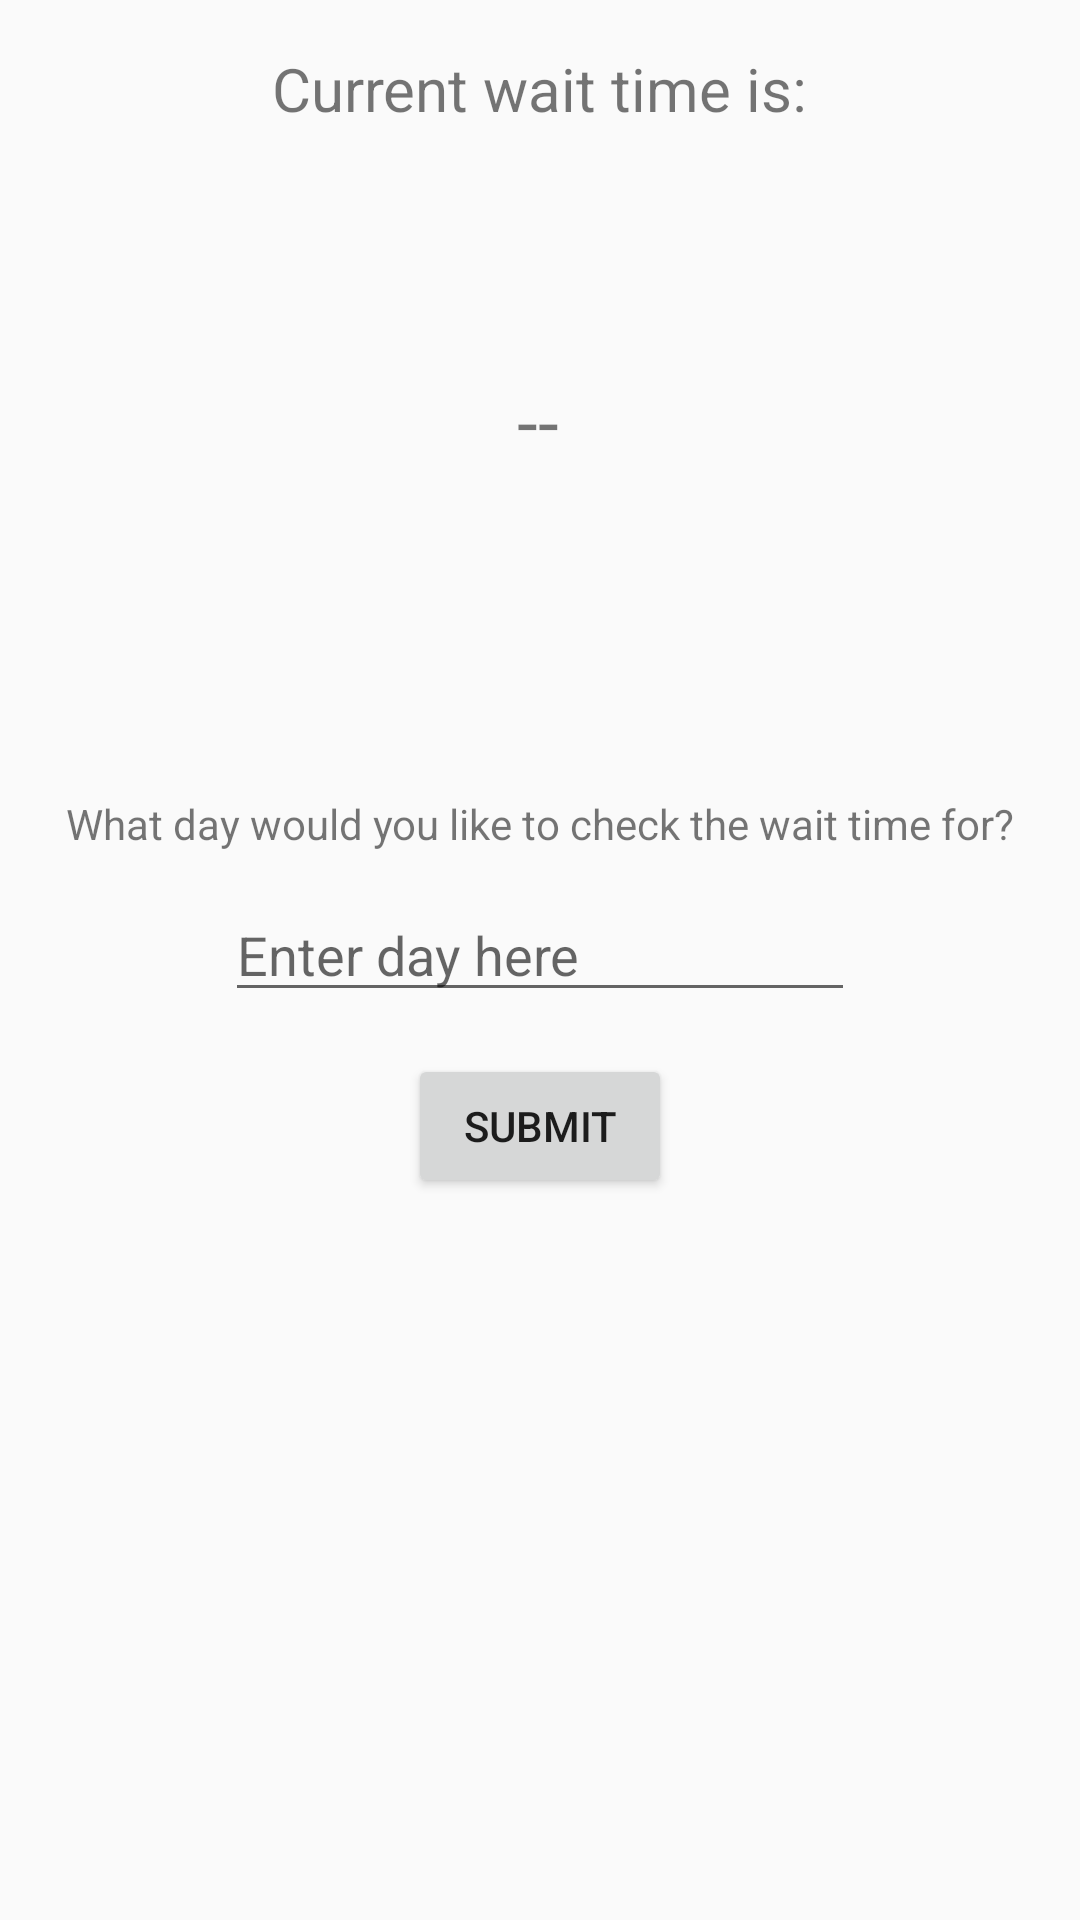

Android layout source for this screen:
<!-- AndroidManifest.xml: application theme AppTheme -->
<!-- res/layout/activity_check_wait_time.xml -->
<?xml version="1.0" encoding="utf-8"?>

<androidx.constraintlayout.widget.ConstraintLayout xmlns:android="http://schemas.android.com/apk/res/android"
    xmlns:app="http://schemas.android.com/apk/res-auto"
    xmlns:tools="http://schemas.android.com/tools"
    android:layout_width="match_parent"
    android:layout_height="match_parent"
    tools:context=".CheckWaitTime">


    <TextView
        android:id="@+id/textView9"
        android:layout_width="wrap_content"
        android:layout_height="wrap_content"
        android:layout_marginTop="16dp"
        android:text="Current wait time is:"
        android:textSize="20dp"
        app:layout_constraintEnd_toEndOf="parent"
        app:layout_constraintStart_toStartOf="parent"
        app:layout_constraintTop_toTopOf="parent" />

    <TextView
        android:id="@+id/editText3"
        android:layout_width="wrap_content"
        android:layout_height="wrap_content"
        android:layout_marginBottom="12dp"
        android:text="What day would you like to check the wait time for?"
        app:layout_constraintBottom_toTopOf="@+id/editText"
        app:layout_constraintEnd_toEndOf="parent"
        app:layout_constraintStart_toStartOf="parent" />

    <EditText
        android:id="@+id/editText"
        android:layout_width="wrap_content"
        android:layout_height="wrap_content"
        android:layout_marginTop="296dp"
        android:ems="10"
        android:hint="Enter day here"
        android:inputType="textPersonName"
        app:layout_constraintEnd_toEndOf="parent"
        app:layout_constraintStart_toStartOf="parent"
        app:layout_constraintTop_toTopOf="parent" />

    <Button
        android:id="@+id/button2"
        android:layout_width="wrap_content"
        android:layout_height="wrap_content"
        android:layout_marginTop="14dp"
        android:onClick="onClickSubmit"
        android:text="Submit"
        app:layout_constraintEnd_toEndOf="@+id/editText"
        app:layout_constraintStart_toStartOf="@+id/editText"
        app:layout_constraintTop_toBottomOf="@+id/editText" />

    <TextView
        android:id="@+id/textView8"
        android:layout_width="wrap_content"
        android:layout_height="wrap_content"
        android:layout_marginTop="138dp"
        android:layout_marginBottom="139dp"
        android:text="--"
        android:textSize="25dp"
        app:layout_constraintBottom_toTopOf="@+id/editText"
        app:layout_constraintEnd_toEndOf="parent"
        app:layout_constraintHorizontal_bias="0.498"
        app:layout_constraintStart_toStartOf="parent"
        app:layout_constraintTop_toTopOf="parent"
        app:layout_constraintVertical_bias="1.0" />

</androidx.constraintlayout.widget.ConstraintLayout>
<!-- resources referenced by this layout -->
<resources>
  <style name="AppTheme" parent="Theme.AppCompat.Light.DarkActionBar">
          
          <item name="colorPrimary">#f54242</item>
          <item name="colorPrimaryDark">@color/colorPrimaryDark</item>
          <item name="colorAccent">@color/colorAccent</item>
      </style>
  <color name="colorPrimaryDark">#00574B</color>
  <color name="colorAccent">#D81B60</color>
</resources>
